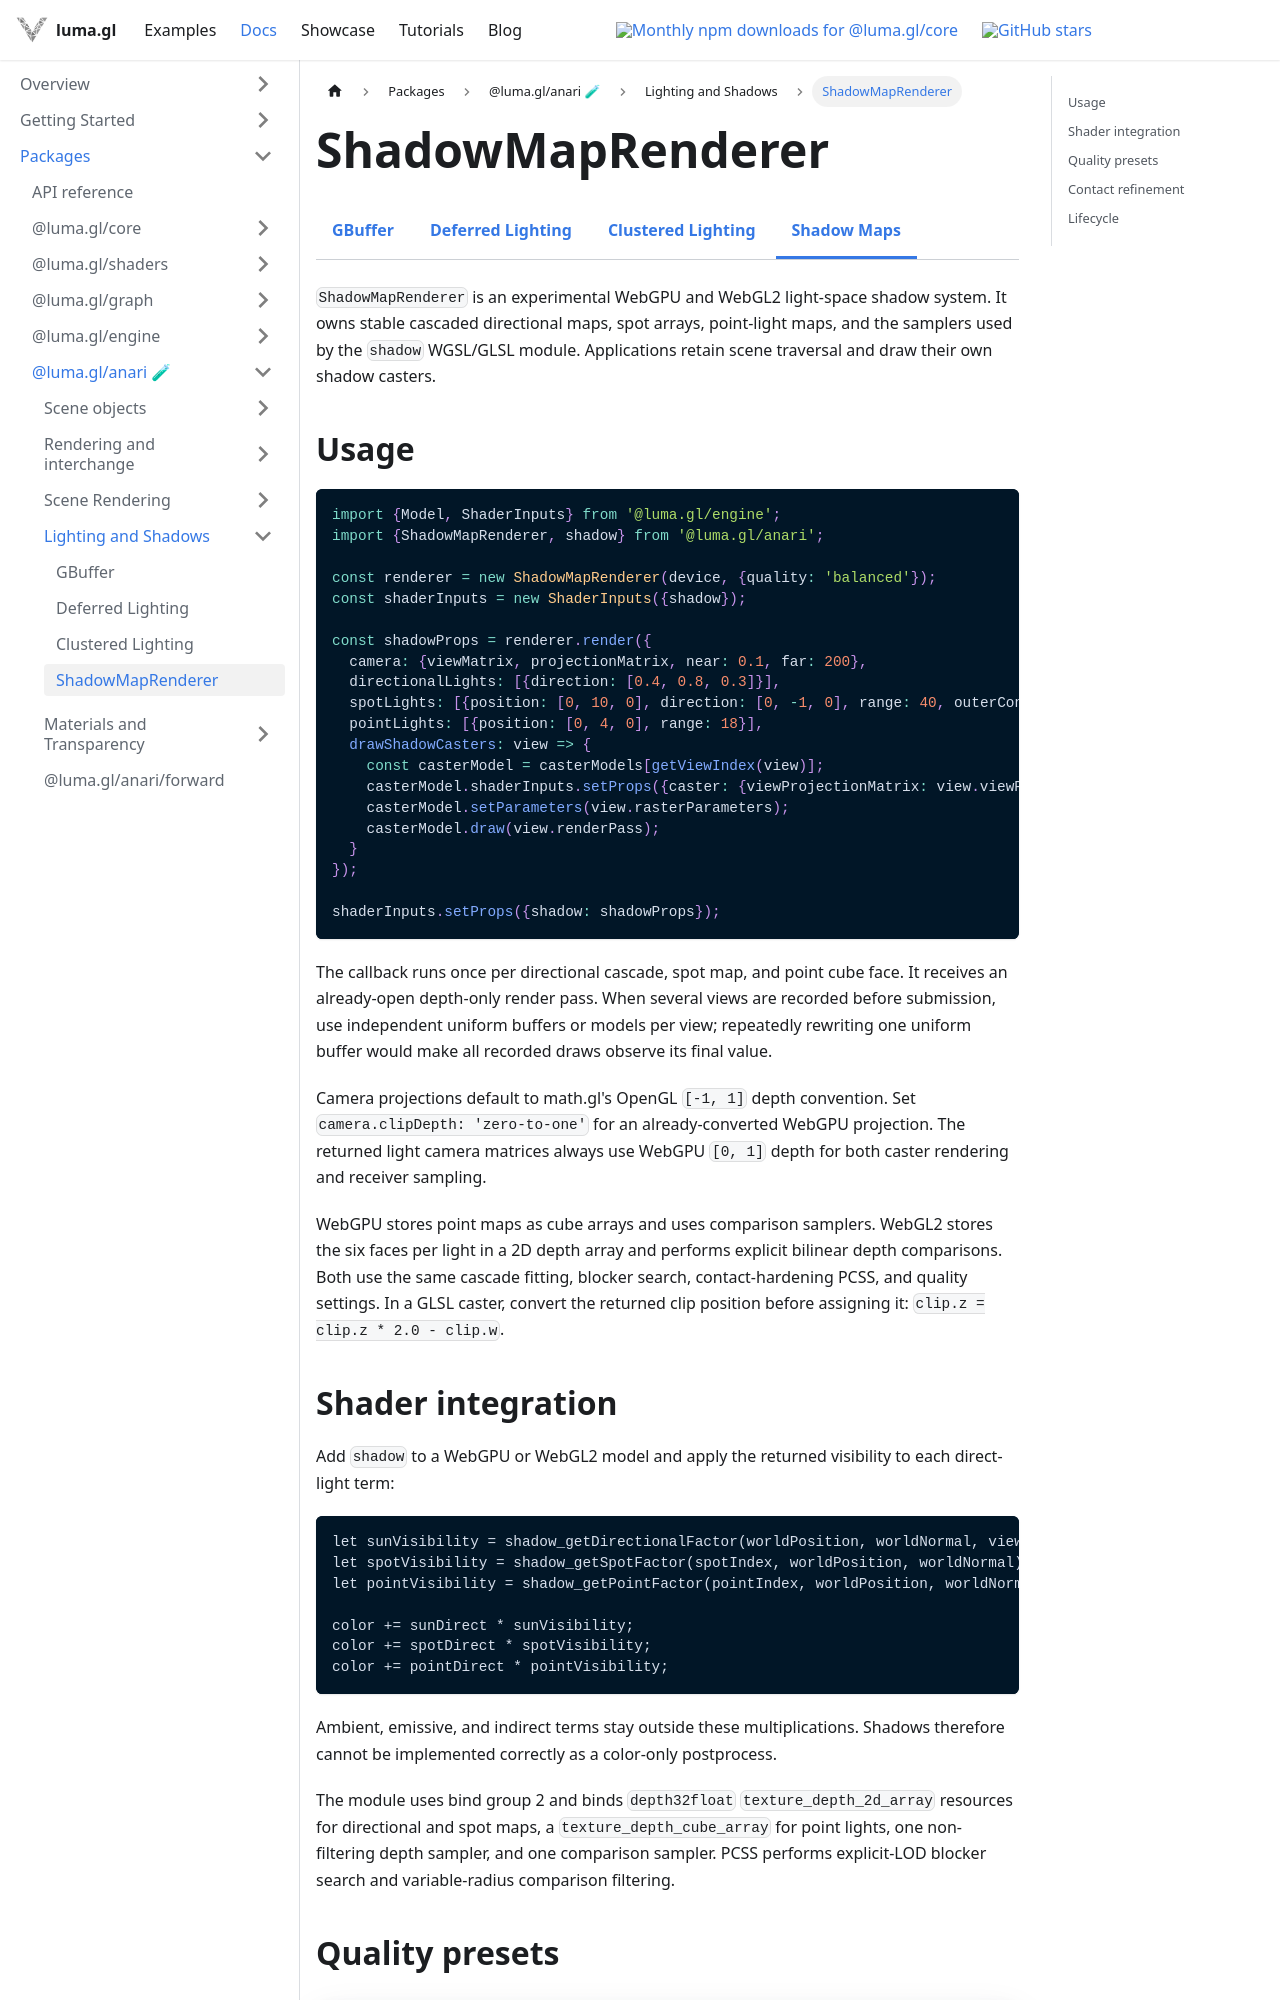

repository: visgl/luma.gl · page: next/docs/api-reference/anari/shadow-map-renderer.html · generator: docusaurus

import {ExperimentalDocsTabs} from '@site/src/components/docs/experimental-docs-tabs';

# ShadowMapRenderer

<ExperimentalDocsTabs active="shadow-map-renderer" />

`ShadowMapRenderer` is an experimental WebGPU and WebGL2 light-space shadow system. It owns stable
cascaded directional maps, spot arrays, point-light maps, and the samplers used by the
`shadow` WGSL/GLSL module. Applications retain scene traversal and draw their own shadow casters.

## Usage

```ts
import {Model, ShaderInputs} from '@luma.gl/engine';
import {ShadowMapRenderer, shadow} from '@luma.gl/anari';

const renderer = new ShadowMapRenderer(device, {quality: 'balanced'});
const shaderInputs = new ShaderInputs({shadow});

const shadowProps = renderer.render({
  camera: {viewMatrix, projectionMatrix, near: 0.1, far: 200},
  directionalLights: [{direction: [0.4, 0.8, 0.3]}],
  spotLights: [{position: [0, 10, 0], direction: [0, -1, 0], range: 40, outerConeAngle: 0.45}],
  pointLights: [{position: [0, 4, 0], range: 18}],
  drawShadowCasters: view => {
    const casterModel = casterModels[getViewIndex(view)];
    casterModel.shaderInputs.setProps({caster: {viewProjectionMatrix: view.viewProjectionMatrix}});
    casterModel.setParameters(view.rasterParameters);
    casterModel.draw(view.renderPass);
  }
});

shaderInputs.setProps({shadow: shadowProps});
```

The callback runs once per directional cascade, spot map, and point cube face. It receives an
already-open depth-only render pass. When several views are recorded before submission, use
independent uniform buffers or models per view; repeatedly rewriting one uniform buffer would make
all recorded draws observe its final value.

Camera projections default to math.gl's OpenGL `[-1, 1]` depth convention. Set
`camera.clipDepth: 'zero-to-one'` for an already-converted WebGPU projection. The returned light
camera matrices always use WebGPU `[0, 1]` depth for both caster rendering and receiver sampling.

WebGPU stores point maps as cube arrays and uses comparison samplers. WebGL2 stores the six faces
per light in a 2D depth array and performs explicit bilinear depth comparisons. Both use the same
cascade fitting, blocker search, contact-hardening PCSS, and quality settings. In a GLSL caster,
convert the returned clip position before assigning it: `clip.z = clip.z * 2.0 - clip.w`.
